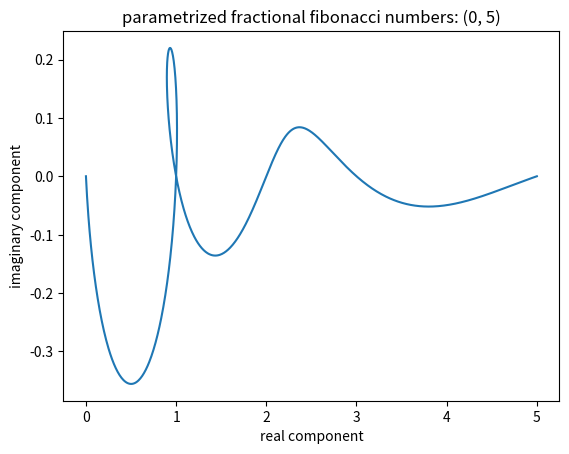

Here is the Python script that generated this plot:
# do something with 
import numpy as np
import matplotlib.pyplot as plt
import time



gold = (1+np.sqrt(5))/2

binet = lambda n: (gold**n - (1-gold)**n)/np.sqrt(5)

lower = -0
upper = 5

domain = np.linspace(lower, upper, 1000)



# for i in domain:
# 	print(f'{i}: {binet(complex(i,0))}')

pants_on_fire = np.array([binet(complex(n,0)) for n in domain])

plt.plot(pants_on_fire.real, pants_on_fire.imag)
plt.title(f"parametrized fractional fibonacci numbers: ({lower}, {upper})")
plt.xlabel("real component")
plt.ylabel("imaginary component")
plt.show()
